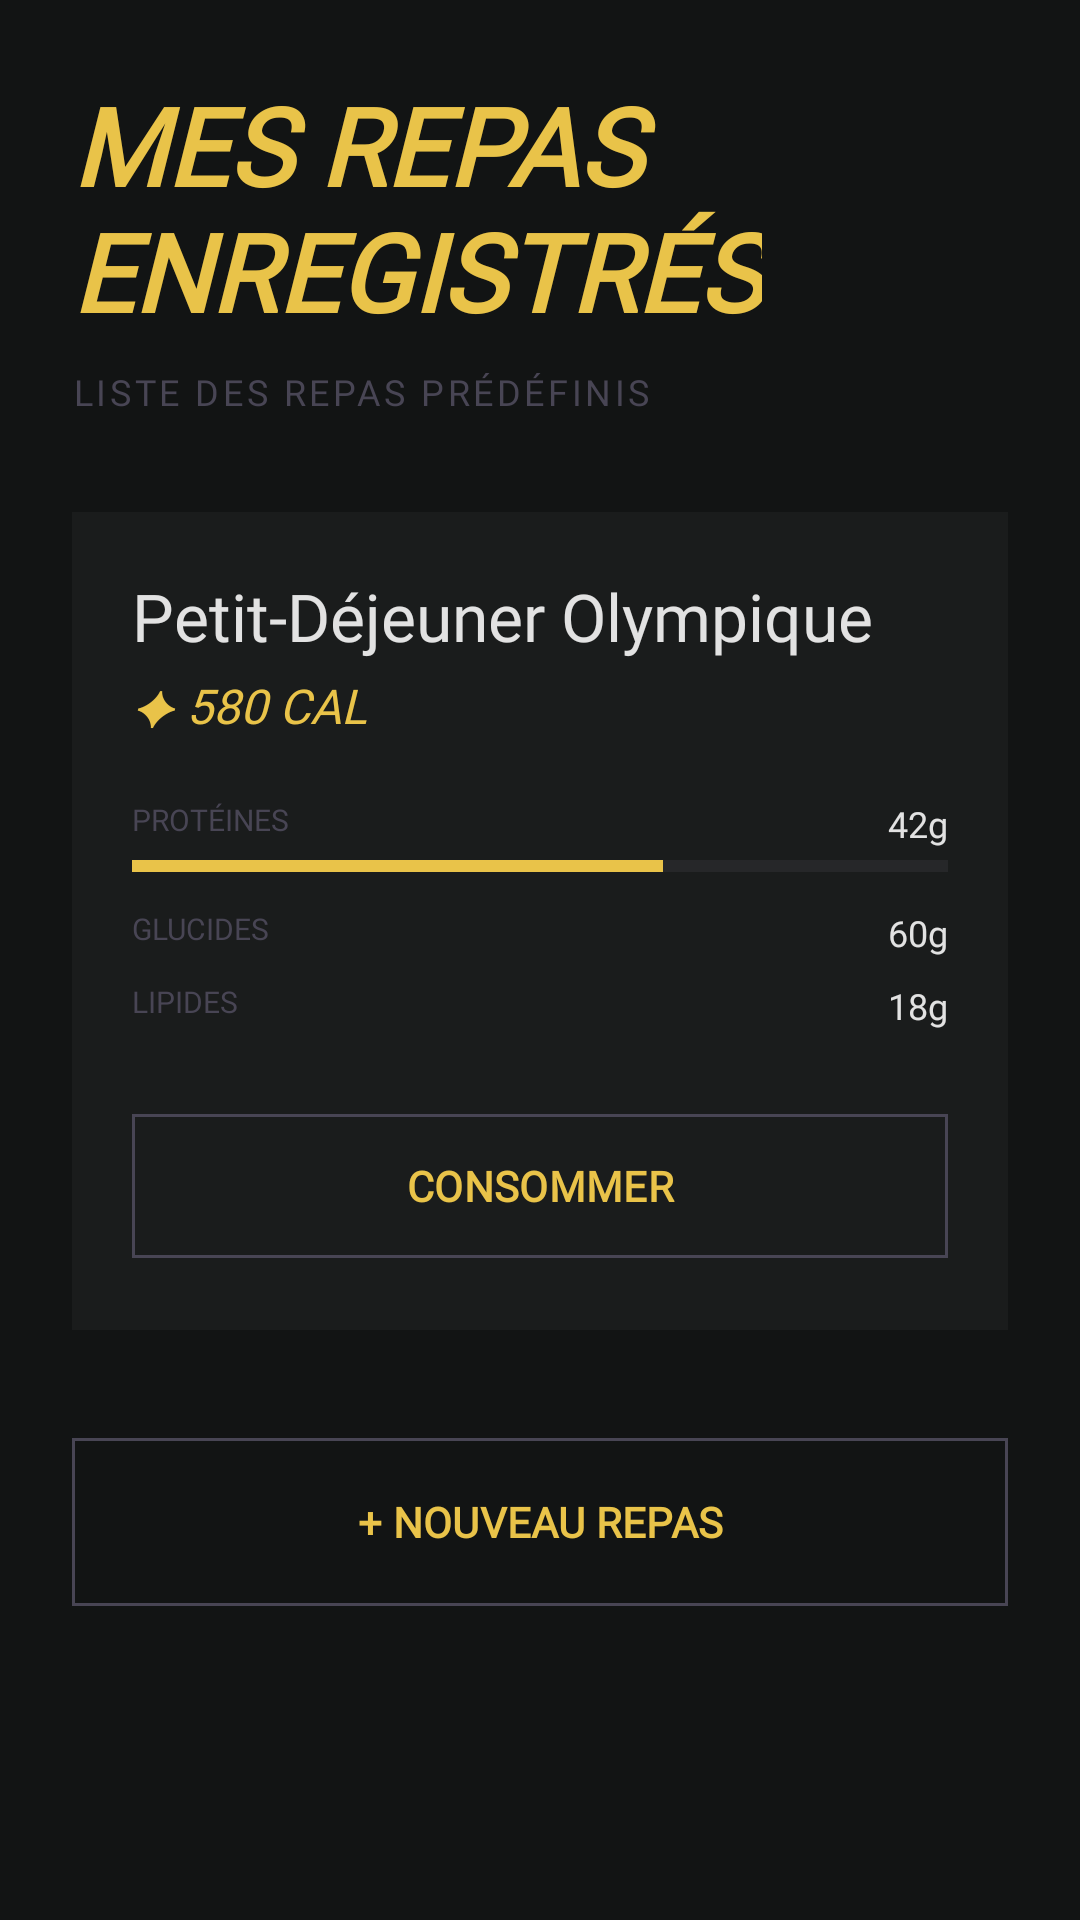

The Android layout XML behind this screen, and the referenced resources:
<!-- AndroidManifest.xml: application theme Theme.OlympusFront -->
<!-- res/layout/fragment_meals.xml -->
<?xml version="1.0" encoding="utf-8"?>
<androidx.core.widget.NestedScrollView xmlns:android="http://schemas.android.com/apk/res/android"
    xmlns:app="http://schemas.android.com/apk/res-auto"
    android:layout_width="match_parent"
    android:layout_height="match_parent"
    android:background="@color/surface">

    <androidx.constraintlayout.widget.ConstraintLayout
        android:layout_width="match_parent"
        android:layout_height="wrap_content"
        android:padding="24dp">

        <TextView
            android:id="@+id/meals_headline"
            android:layout_width="wrap_content"
            android:layout_height="wrap_content"
            android:fontFamily="@font/newsreader"
            android:text="@string/meals_title"
            android:textColor="@color/secondary"
            android:textSize="36sp"
            android:textStyle="bold|italic"
            app:layout_constraintStart_toStartOf="parent"
            app:layout_constraintTop_toTopOf="parent" />

        <TextView
            android:id="@+id/meals_subtitle"
            android:layout_width="wrap_content"
            android:layout_height="wrap_content"
            android:layout_marginTop="8dp"
            android:fontFamily="@font/manrope"
            android:letterSpacing="0.1"
            android:text="@string/meals_subtitle"
            android:textColor="@color/outline_variant"
            android:textSize="12sp"
            app:layout_constraintStart_toStartOf="parent"
            app:layout_constraintTop_toBottomOf="@id/meals_headline" />

        <LinearLayout
            android:id="@+id/meals_list"
            android:layout_width="match_parent"
            android:layout_height="wrap_content"
            android:layout_marginTop="32dp"
            android:orientation="vertical"
            app:layout_constraintTop_toBottomOf="@id/meals_subtitle">

            <com.google.android.material.card.MaterialCardView
                android:layout_width="match_parent"
                android:layout_height="wrap_content"
                android:layout_marginBottom="24dp"
                app:cardBackgroundColor="@color/surface_container_low"
                app:cardCornerRadius="0dp"
                app:strokeWidth="0dp">

                <LinearLayout
                    android:layout_width="match_parent"
                    android:layout_height="wrap_content"
                    android:orientation="vertical"
                    android:padding="20dp">

                    <TextView
                        android:layout_width="wrap_content"
                        android:layout_height="wrap_content"
                        android:fontFamily="@font/newsreader"
                        android:text="Petit-Déjeuner Olympique"
                        android:textColor="@color/marble_white"
                        android:textSize="22sp" />

                    <TextView
                        android:layout_width="wrap_content"
                        android:layout_height="wrap_content"
                        android:layout_marginTop="4dp"
                        android:fontFamily="@font/newsreader"
                        android:text="✦ 580 CAL"
                        android:textColor="@color/secondary"
                        android:textSize="16sp"
                        android:textStyle="italic" />

                    <RelativeLayout
                        android:layout_width="match_parent"
                        android:layout_height="wrap_content"
                        android:layout_marginTop="20dp">
                        <TextView
                            android:layout_width="wrap_content"
                            android:layout_height="wrap_content"
                            android:fontFamily="@font/manrope"
                            android:text="@string/label_protein"
                            android:textColor="@color/outline_variant"
                            android:textSize="10sp" />
                        <TextView
                            android:layout_width="wrap_content"
                            android:layout_height="wrap_content"
                            android:layout_alignParentEnd="true"
                            android:fontFamily="@font/manrope"
                            android:text="42g"
                            android:textColor="@color/marble_white"
                            android:textSize="12sp" />
                    </RelativeLayout>
                    <ProgressBar
                        style="?android:attr/progressBarStyleHorizontal"
                        android:layout_width="match_parent"
                        android:layout_height="4dp"
                        android:layout_marginTop="4dp"
                        android:progress="65"
                        android:progressTint="@color/secondary" />

                    <RelativeLayout
                        android:layout_width="match_parent"
                        android:layout_height="wrap_content"
                        android:layout_marginTop="12dp">
                        <TextView
                            android:layout_width="wrap_content"
                            android:layout_height="wrap_content"
                            android:fontFamily="@font/manrope"
                            android:text="@string/label_carbs"
                            android:textColor="@color/outline_variant"
                            android:textSize="10sp" />
                        <TextView
                            android:layout_width="wrap_content"
                            android:layout_height="wrap_content"
                            android:layout_alignParentEnd="true"
                            android:fontFamily="@font/manrope"
                            android:text="60g"
                            android:textColor="@color/marble_white"
                            android:textSize="12sp" />
                    </RelativeLayout>

                    <RelativeLayout
                        android:layout_width="match_parent"
                        android:layout_height="wrap_content"
                        android:layout_marginTop="8dp">
                        <TextView
                            android:layout_width="wrap_content"
                            android:layout_height="wrap_content"
                            android:fontFamily="@font/manrope"
                            android:text="@string/label_fats"
                            android:textColor="@color/outline_variant"
                            android:textSize="10sp" />
                        <TextView
                            android:layout_width="wrap_content"
                            android:layout_height="wrap_content"
                            android:layout_alignParentEnd="true"
                            android:fontFamily="@font/manrope"
                            android:text="18g"
                            android:textColor="@color/marble_white"
                            android:textSize="12sp" />
                    </RelativeLayout>

                    <com.google.android.material.button.MaterialButton
                        android:id="@+id/consume_button_1"
                        style="@style/Widget.Material3.Button.OutlinedButton"
                        android:layout_width="match_parent"
                        android:layout_height="56dp"
                        android:layout_marginTop="24dp"
                        android:fontFamily="@font/newsreader"
                        android:text="@string/consume"
                        android:textColor="@color/secondary"
                        android:textStyle="bold"
                        app:cornerRadius="0dp"
                        app:strokeColor="@color/outline_variant" />

                </LinearLayout>
            </com.google.android.material.card.MaterialCardView>

        </LinearLayout>

        <com.google.android.material.button.MaterialButton
            android:id="@+id/new_meal_button"
            style="@style/Widget.Material3.Button.OutlinedButton"
            android:layout_width="match_parent"
            android:layout_height="64dp"
            android:layout_marginTop="8dp"
            android:fontFamily="@font/newsreader"
            android:text="@string/new_meal"
            android:textColor="@color/secondary"
            android:textStyle="bold"
            app:cornerRadius="0dp"
            app:strokeColor="@color/outline_variant"
            app:layout_constraintTop_toBottomOf="@id/meals_list" />

    </androidx.constraintlayout.widget.ConstraintLayout>
</androidx.core.widget.NestedScrollView>
<!-- resources referenced by this layout -->
<resources>
  <color name="marble_white">#E2E2E2</color>
  <color name="outline_variant">#484554</color>
  <color name="secondary">#E9C349</color>
  <color name="surface">#121414</color>
  <color name="surface_container_low">#1A1C1C</color>
  <string name="consume">CONSOMMER</string>
  <string name="label_carbs">GLUCIDES</string>
  <string name="label_fats">LIPIDES</string>
  <string name="label_protein">PROTÉINES</string>
  <string name="meals_subtitle">LISTE DES REPAS PRÉDÉFINIS</string>
  <string name="meals_title">MES REPAS\nENREGISTRÉS</string>
  <string name="new_meal">+ NOUVEAU REPAS</string>
  <style name="Theme.OlympusFront" parent="Base.Theme.OlympusFront" />
  <style name="Base.Theme.OlympusFront" parent="Theme.Material3.DayNight.NoActionBar">
          
          <item name="colorPrimary">@color/primary_container</item>
          <item name="colorSecondary">@color/secondary</item>
          <item name="android:windowBackground">@color/surface</item>
  
          
          <item name="fontFamily">@font/manrope</item>
      </style>
  <color name="primary_container">#5D3FD3</color>
</resources>
